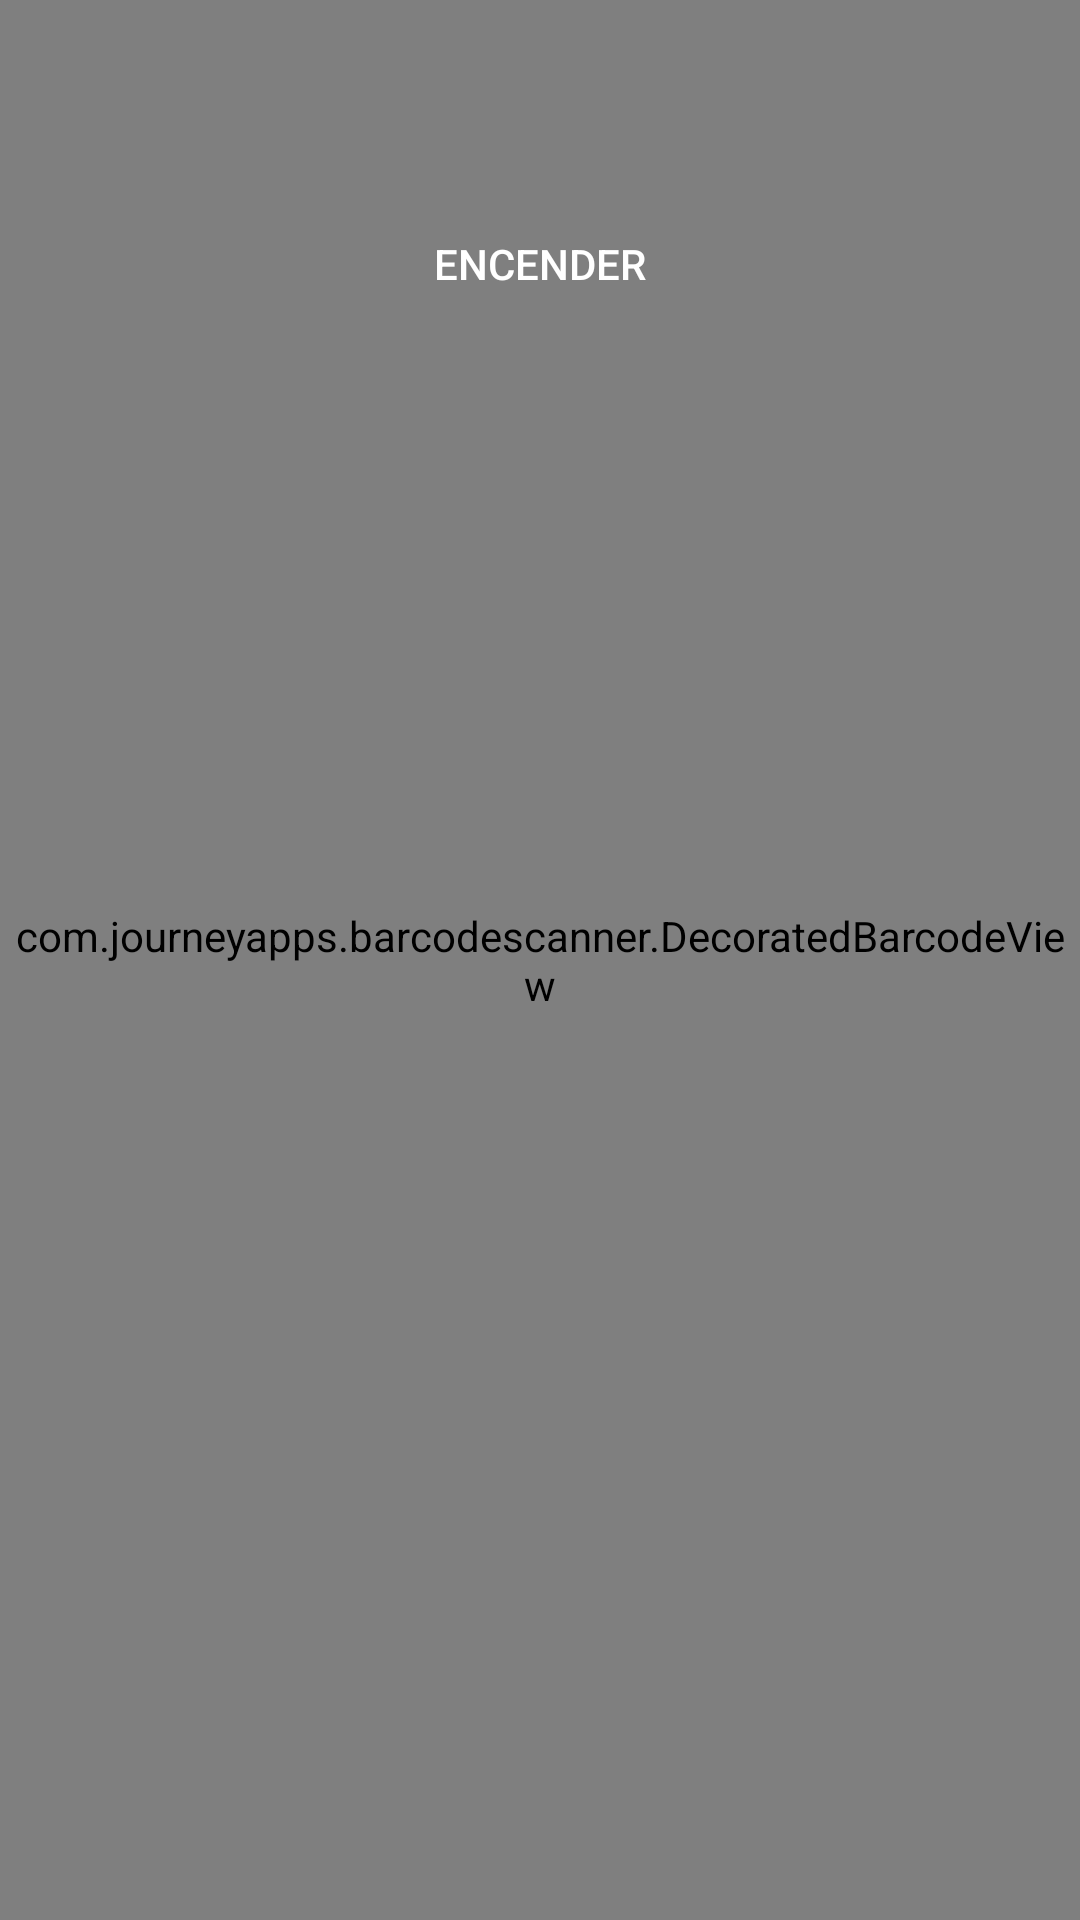

This screen was rendered from an Android layout file. Write that file and the resources it references.
<!-- AndroidManifest.xml: activity theme Theme.AppCompat.NoActionBar -->
<!-- res/layout/activity_custom_scanner.xml -->
<?xml version="1.0" encoding="utf-8"?>
<androidx.constraintlayout.widget.ConstraintLayout xmlns:android="http://schemas.android.com/apk/res/android"
    xmlns:app="http://schemas.android.com/apk/res-auto"
    xmlns:tools="http://schemas.android.com/tools"
    android:layout_width="match_parent"
    android:layout_height="match_parent"
    tools:context="com.example.macscanner.CustomScannerActivity">

    <androidx.appcompat.widget.Toolbar
        android:id="@+id/toolbar"
        android:layout_width="match_parent"
        android:layout_height="?attr/actionBarSize"

        app:layout_constraintEnd_toEndOf="parent"
        app:layout_constraintStart_toStartOf="parent"
        app:layout_constraintTop_toTopOf="parent" />

    <com.journeyapps.barcodescanner.DecoratedBarcodeView
        android:id="@+id/zxing_barcode_scanner"
        android:layout_width="match_parent"
        android:layout_height="match_parent"
        android:layout_alignParentBottom="true"
        app:zxing_scanner_layout="@layout/zxing_barcode_scanner"
        tools:layout_editor_absoluteX="0dp"
        tools:layout_editor_absoluteY="24dp"></com.journeyapps.barcodescanner.DecoratedBarcodeView>

    <Button
        android:id="@+id/switch_flashlight"
        android:layout_width="120dp"
        android:layout_height="wrap_content"
        android:layout_marginTop="8dp"
        android:background="@drawable/transparent_bg_bordered_button"
        android:onClick="switchFlashlight"
        android:padding="5dp"
        android:text="@string/turn_on_flashlight"
        android:textColor="@color/white"
        app:layout_constraintEnd_toStartOf="@+id/zxing_barcode_scanner"
        app:layout_constraintHorizontal_bias="0.5"
        app:layout_constraintStart_toEndOf="@+id/zxing_barcode_scanner"
        app:layout_constraintTop_toBottomOf="@id/toolbar" />

</androidx.constraintlayout.widget.ConstraintLayout>
<!-- resources referenced by this layout -->
<resources>
  <color name="white">#FFFFFF</color>
  <string name="turn_on_flashlight">Encender</string>
</resources>
